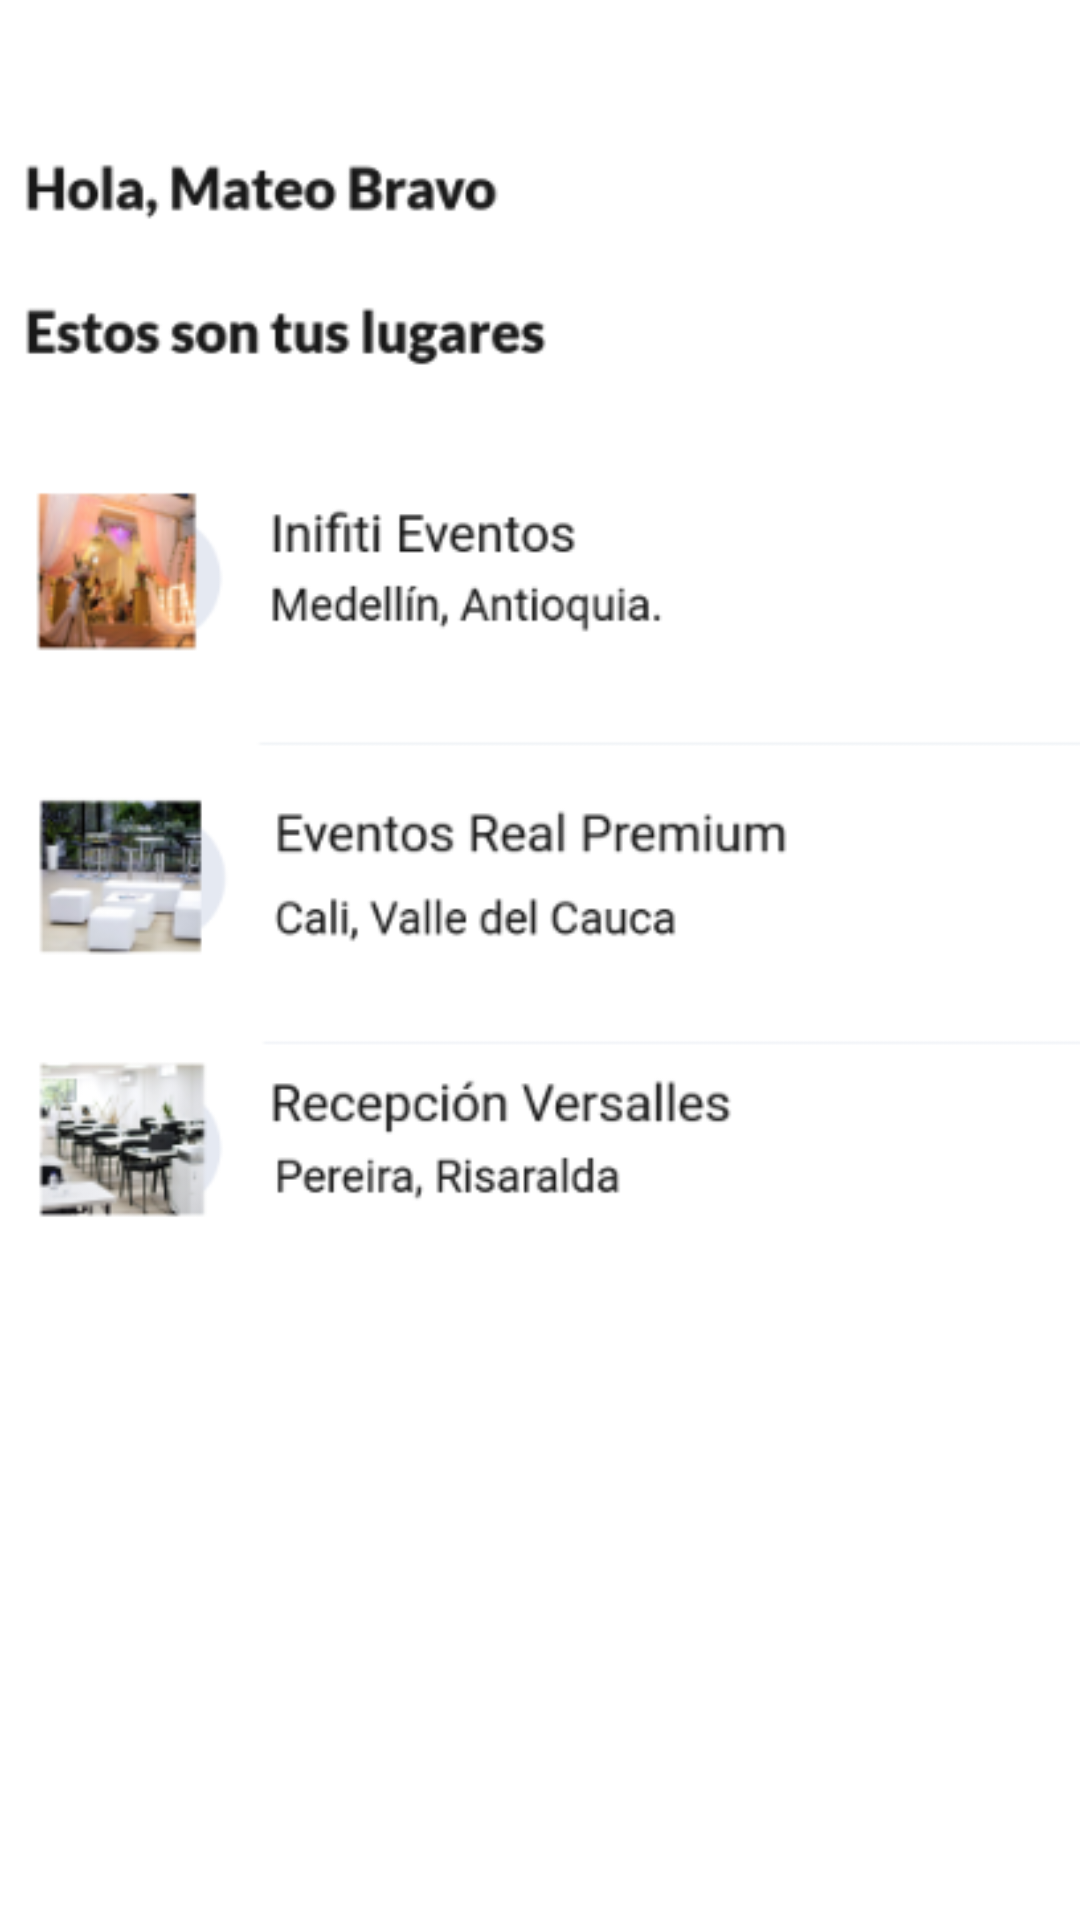

Produce the Android XML layout that renders to this screen, including the resource entries it uses.
<!-- AndroidManifest.xml: application theme Theme.ReservApp -->
<!-- res/layout/fragment_my_places.xml -->
<?xml version="1.0" encoding="utf-8"?>
<androidx.constraintlayout.widget.ConstraintLayout xmlns:android="http://schemas.android.com/apk/res/android"
    xmlns:app="http://schemas.android.com/apk/res-auto"
    xmlns:tools="http://schemas.android.com/tools"
    android:layout_width="match_parent"
    android:layout_height="match_parent"
    tools:context=".MyPlacesFragment">

    <ImageView
        android:id="@+id/imageView6"
        android:layout_width="wrap_content"
        android:layout_height="wrap_content"
        android:src="@drawable/places"
        app:layout_constraintEnd_toEndOf="parent"
        app:layout_constraintStart_toStartOf="parent"
        app:layout_constraintTop_toTopOf="parent" />
</androidx.constraintlayout.widget.ConstraintLayout>
<!-- resources referenced by this layout -->
<resources>
  <!-- drawable places: png bitmap (drawable, 58656 bytes) -->
  <style name="Theme.ReservApp" parent="Base.Theme.ReservApp" />
  <style name="Base.Theme.ReservApp" parent="Theme.Material3.DayNight">
          <item name="colorPrimary">@color/LightSkyBlue</item>
          <item name="colorPrimaryVariant">@color/LightSkyBlue</item>
          <item name="colorOnPrimary">@color/LightSkyBlue</item>
          <item name="android:navigationBarColor" tools:targetApi="1">?attr/colorPrimaryVariant</item>
      </style>
  <color name="LightSkyBlue">#58AFB8</color>
</resources>
